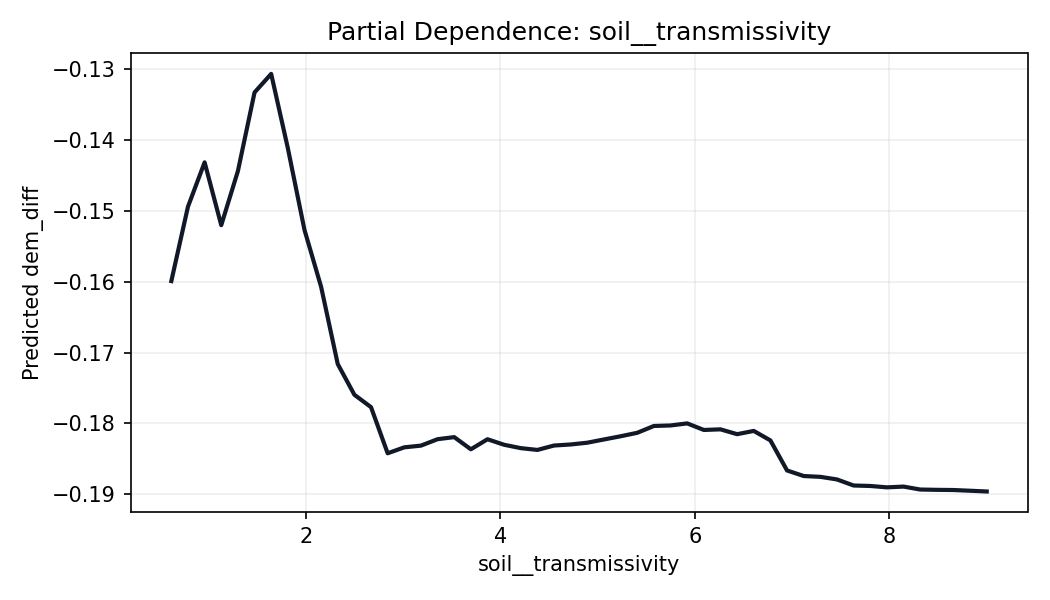

Data behind this chart, as committed beside it:
soil__transmissivity, prediction
0.6165, -0.1599
0.7876, -0.1494
0.9587, -0.1431
1.13, -0.152
1.301, -0.1444
1.472, -0.1333
1.643, -0.1306
1.814, -0.1411
1.986, -0.1527
2.157, -0.1607
2.328, -0.1716
2.499, -0.176
2.67, -0.1777
2.841, -0.1842
3.012, -0.1834
3.183, -0.1831
3.355, -0.1822
3.526, -0.1819
3.697, -0.1837
3.868, -0.1822
4.039, -0.183
4.21, -0.1835
4.381, -0.1837
4.553, -0.1831
4.724, -0.183
4.895, -0.1827
5.066, -0.1823
5.237, -0.1818
5.408, -0.1813
5.579, -0.1804
5.751, -0.1803
5.922, -0.18
6.093, -0.1809
6.264, -0.1808
6.435, -0.1815
6.606, -0.1811
6.777, -0.1824
6.948, -0.1866
7.12, -0.1874
7.291, -0.1875
7.462, -0.1879
7.633, -0.1888
7.804, -0.1888
7.975, -0.189
8.146, -0.1889
8.318, -0.1893
8.489, -0.1894
8.66, -0.1894
8.831, -0.1895
9.002, -0.1896
